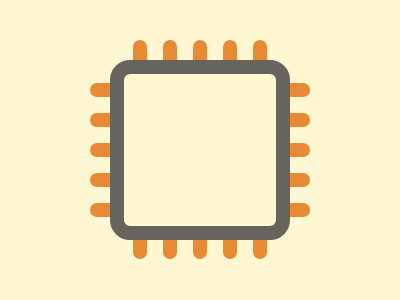

Write a web page that renders exactly this picture using CSS.

<p></p>
<p b></p>
<div>
<style>
*{
    background:#FFF6D2
}
p{
    width:14;
    height:30;
    background:#E88933;
    margin:40 125;
    border-radius:10px;
    box-shadow:30px 0#E88933,60px 0#E88933,90px 0#E88933,120px 0#E88933,0 189px#E88933,30px 189px#E88933,60px 189px#E88933,90px 189px#E88933,120px 189px#E88933
}
[b]{
    height:14;
    width:30;
    box-shadow:-43px -27px#E88933,-43px 3px#E88933,-43px 33px#E88933,-43px 63px#E88933,-43px 93px#E88933,147px -27px#E88933,147px 3px#E88933,147px 33px#E88933,147px 63px#E88933,147px 93px#E88933
}
div{
    width:152;
    height:152;
    border-radius:6px;
    margin:-90 116;
    outline:14px solid#67645E
}
